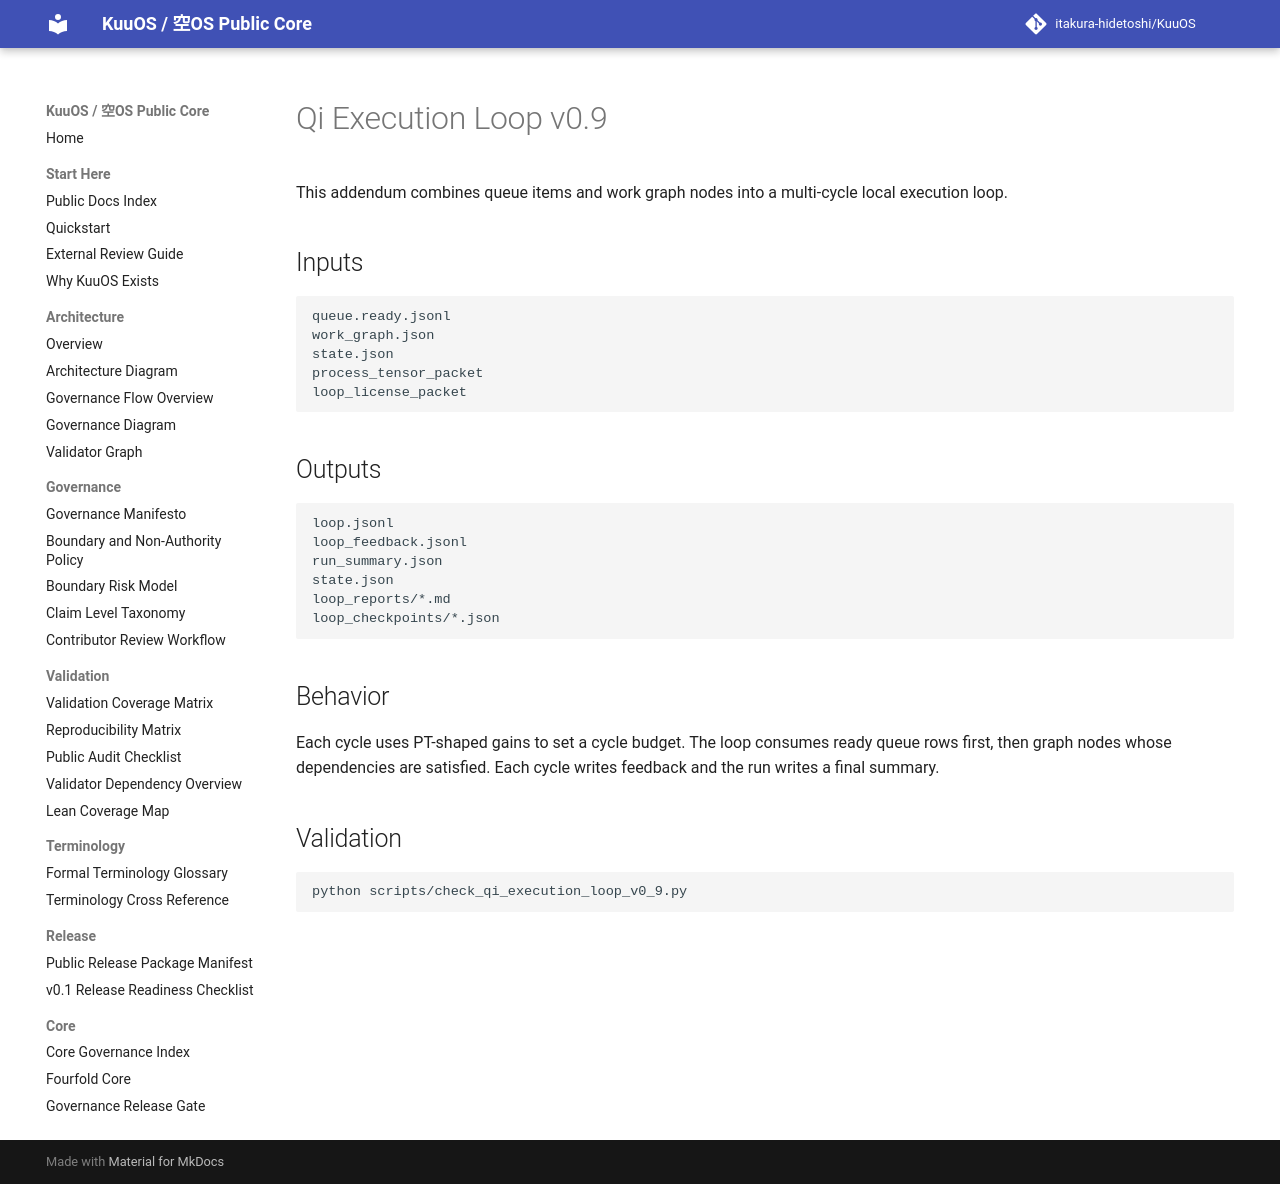

repository: itakura-hidetoshi/KuuOS · page: qi_execution_loop_v0_9/index.html · generator: mkdocs

# Qi Execution Loop v0.9

This addendum combines queue items and work graph nodes into a multi-cycle local execution loop.

## Inputs

```text
queue.ready.jsonl
work_graph.json
state.json
process_tensor_packet
loop_license_packet
```

## Outputs

```text
loop.jsonl
loop_feedback.jsonl
run_summary.json
state.json
loop_reports/*.md
loop_checkpoints/*.json
```

## Behavior

Each cycle uses PT-shaped gains to set a cycle budget.
The loop consumes ready queue rows first, then graph nodes whose dependencies are satisfied.
Each cycle writes feedback and the run writes a final summary.

## Validation

```bash
python scripts/check_qi_execution_loop_v0_9.py
```
